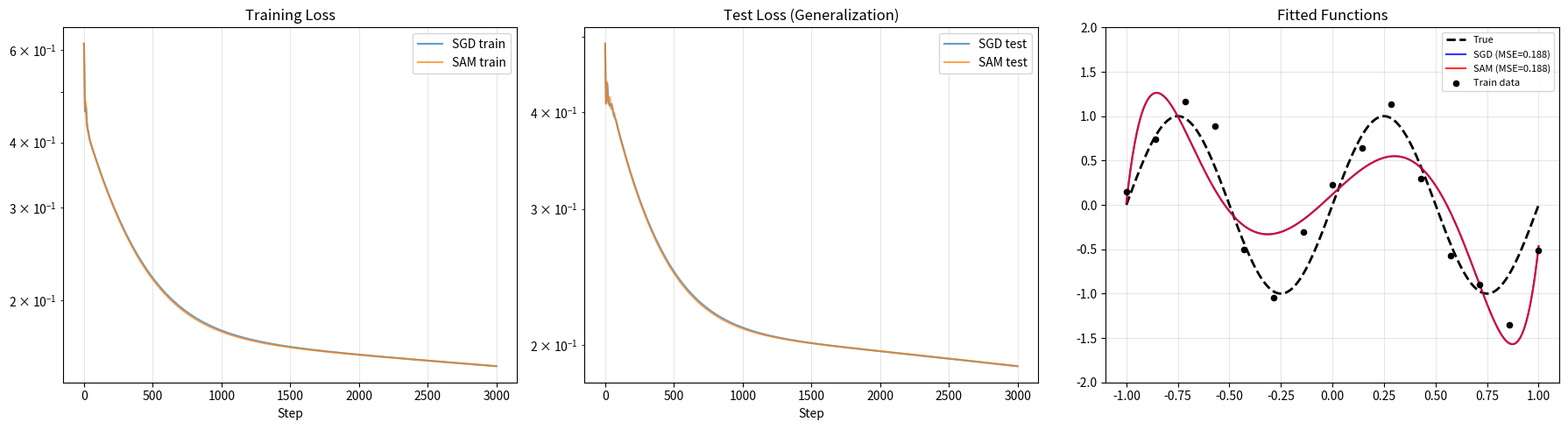

Write the Python code that produced this figure. (Note: this script raises an exception after producing the figure.)
import numpy as np
import matplotlib.pyplot as plt
from dataclasses import dataclass, field
from typing import Callable, Optional, Tuple

# ── SAM: Sharpness-Aware Minimization ─────────────────────────────────────
@dataclass
class SAM:
    """SAM wrapper around a base optimizer."""
    rho: float = 0.05  # perturbation ball radius
    lr: float = 0.01
    momentum: float = 0.9
    _v: Optional[np.ndarray] = field(default=None, init=False)

    def _sgd_step(self, params: np.ndarray, grads: np.ndarray) -> np.ndarray:
        """Inner SGD+Momentum for the actual weight update."""
        if self._v is None:
            self._v = np.zeros_like(params)
        self._v = self.momentum * self._v + grads
        return params - self.lr * self._v

    def step(self, params: np.ndarray, fn: Callable) -> Tuple[np.ndarray, float, float]:
        """SAM two-step: ascent then descent."""
        # Step 1: compute gradient at current params
        loss_before, grad = fn(params)
        # Step 2: compute e_hat = rho * grad / ||grad|| (perturbation)
        grad_norm = np.linalg.norm(grad)
        e_hat = self.rho * grad / (grad_norm + 1e-12)
        params_perturbed = params + e_hat
        # Step 3: compute gradient at perturbed point
        _, grad_perturbed = fn(params_perturbed)
        # Step 4: step in direction of perturbed gradient from original params
        params_new = self._sgd_step(params, grad_perturbed)
        return params_new, loss_before, grad_norm

    def reset(self):
        self._v = None

# ── Baseline SGD+Momentum for comparison ──────────────────────────────────
@dataclass
class SGD:
    lr: float = 0.01
    momentum: float = 0.9
    _v: Optional[np.ndarray] = field(default=None, init=False)

    def step(self, params: np.ndarray, grads: np.ndarray) -> np.ndarray:
        if self._v is None: self._v = np.zeros_like(params)
        self._v = self.momentum * self._v + grads
        return params - self.lr * self._v

    def reset(self): self._v = None

print('SAM and baseline SGD implemented.')
print()
print('SAM update rule:')
print('  1. e_hat = rho * grad / ||grad||   (max perturbation direction)')
print('  2. w_tilde = w + e_hat              (perturbed weights)')
print('  3. g_tilde = grad_L(w_tilde)        (gradient at perturbed point)')
print('  4. w_new = SGD_step(w, g_tilde)     (update from original point)')
print()
print('This minimizes max_{||e||<=rho} L(w+e) instead of L(w) directly.')

# ── Polynomial regression overfitting benchmark ───────────────────────────
np.random.seed(42)
n_train, n_test = 15, 200
x_train = np.linspace(-1, 1, n_train)
x_test  = np.linspace(-1, 1, n_test)
y_train = np.sin(2*np.pi*x_train) + 0.3*np.random.randn(n_train)
y_test  = np.sin(2*np.pi*x_test)

degree = 9
X_train = np.stack([x_train**i for i in range(degree+1)], axis=-1)
X_test  = np.stack([x_test**i for i in range(degree+1)], axis=-1)

def make_loss_fn(X, y):
    def loss_fn(w):
        pred = X @ w
        err = pred - y
        loss = np.mean(err**2)
        grad = 2 * X.T @ err / len(y)
        return loss, grad
    return loss_fn

train_fn = make_loss_fn(X_train, y_train)
test_fn  = make_loss_fn(X_test, y_test)

def run_sgd(n_steps=3000):
    opt = SGD(lr=0.02, momentum=0.9)
    opt.reset()
    w = np.zeros(degree+1)
    train_losses, test_losses, sharpnesses = [], [], []
    for _ in range(n_steps):
        loss, grad = train_fn(w)
        w = opt.step(w, grad)
        train_losses.append(loss)
        test_losses.append(test_fn(w)[0])
    return w, train_losses, test_losses

def run_sam(rho=0.1, n_steps=3000):
    opt = SAM(rho=rho, lr=0.02, momentum=0.9)
    opt.reset()
    w = np.zeros(degree+1)
    train_losses, test_losses = [], []
    for _ in range(n_steps):
        w, loss, grad_norm = opt.step(w, train_fn)
        train_losses.append(loss)
        test_losses.append(test_fn(w)[0])
    return w, train_losses, test_losses

w_sgd, sgd_train, sgd_test = run_sgd()
w_sam, sam_train, sam_test = run_sam(rho=0.1)

final_test_sgd = sgd_test[-1]
final_test_sam = sam_test[-1]
print(f'SGD final test MSE:  {final_test_sgd:.4f}')
print(f'SAM final test MSE:  {final_test_sam:.4f}')
print(f'Improvement:         {(final_test_sgd - final_test_sam) / final_test_sgd * 100:.1f}%')

fig, axes = plt.subplots(1, 3, figsize=(18, 5))

# Training curves
axes[0].semilogy(sgd_train, label='SGD train', alpha=0.7)
axes[0].semilogy(sam_train, label='SAM train', alpha=0.7)
axes[0].set_title('Training Loss'); axes[0].set_xlabel('Step')
axes[0].legend(); axes[0].grid(True, alpha=0.3)

axes[1].semilogy(sgd_test, label='SGD test', alpha=0.7)
axes[1].semilogy(sam_test, label='SAM test', alpha=0.7)
axes[1].set_title('Test Loss (Generalization)'); axes[1].set_xlabel('Step')
axes[1].legend(); axes[1].grid(True, alpha=0.3)

# Final predictions
axes[2].plot(x_test, y_test, 'k--', linewidth=2, label='True')
axes[2].plot(x_test, X_test @ w_sgd, 'b-', alpha=0.8, label=f'SGD (MSE={final_test_sgd:.3f})')
axes[2].plot(x_test, X_test @ w_sam, 'r-', alpha=0.8, label=f'SAM (MSE={final_test_sam:.3f})')
axes[2].scatter(x_train, y_train, c='k', s=20, zorder=5, label='Train data')
axes[2].set_title('Fitted Functions'); axes[2].set_ylim(-2, 2)
axes[2].legend(fontsize=8); axes[2].grid(True, alpha=0.3)

plt.tight_layout()
plt.savefig(f'{BASE}/s30_06_sam.png', dpi=100, bbox_inches='tight')
plt.show()
print('SAM vs SGD comparison complete.')
